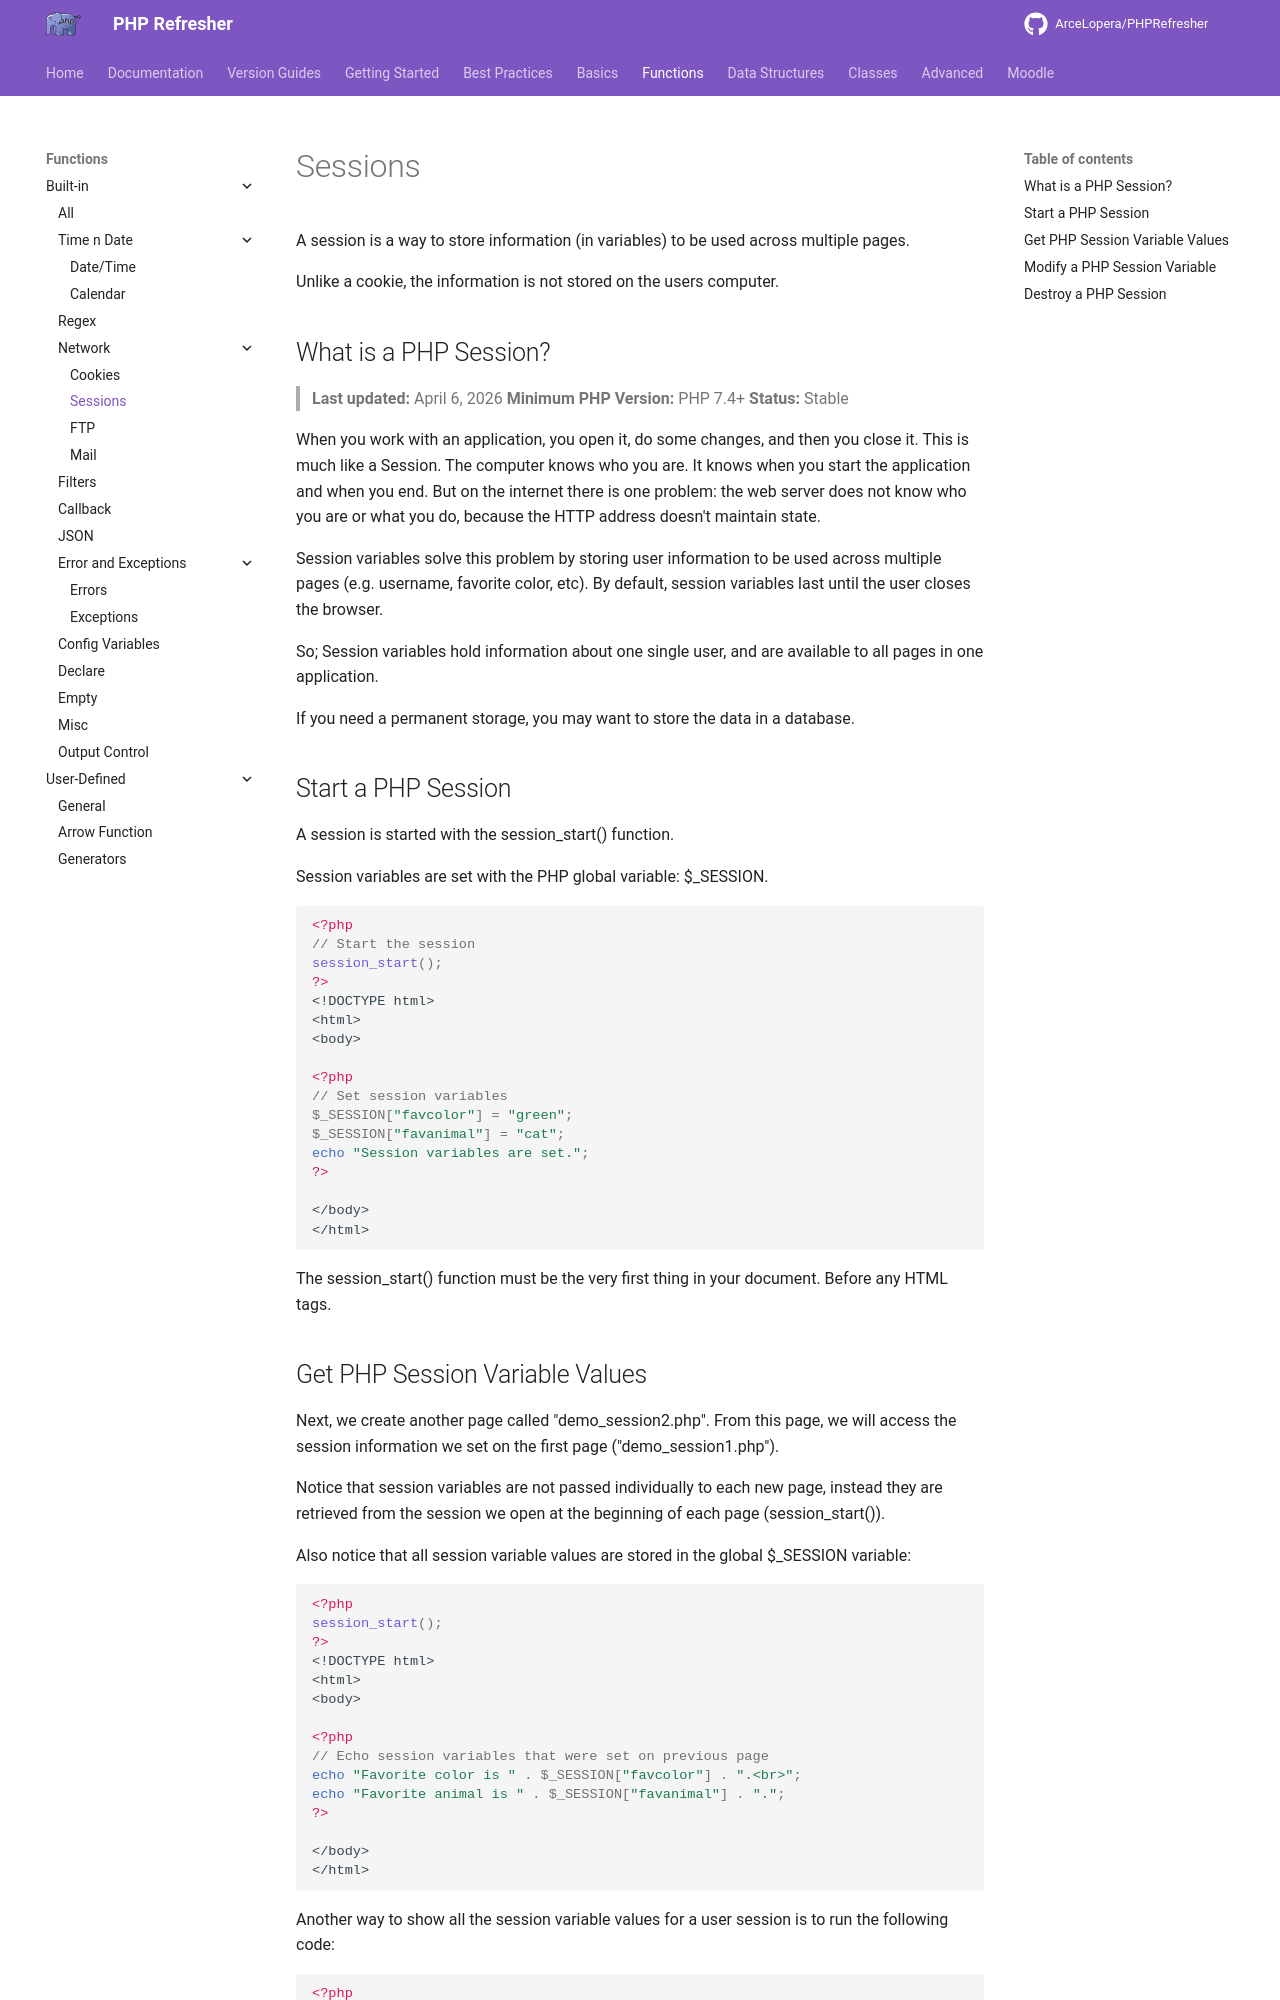

repository: ArceLopera/PHPRefresher · page: Func/phpSessions/index.html · generator: mkdocs

A session is a way to store information (in variables) to be used across multiple pages.

Unlike a cookie, the information is not stored on the users computer.

## What is a PHP Session?
> **Last updated:** April 6, 2026
> **Minimum PHP Version:** PHP 7.4+
> **Status:** Stable

When you work with an application, you open it, do some changes, and then you close it. This is much like a Session. The computer knows who you are. It knows when you start the application and when you end. But on the internet there is one problem: the web server does not know who you are or what you do, because the HTTP address doesn't maintain state.

Session variables solve this problem by storing user information to be used across multiple pages (e.g. username, favorite color, etc). By default, session variables last until the user closes the browser.

So; Session variables hold information about one single user, and are available to all pages in one application.

If you need a permanent storage, you may want to store the data in a database.

## Start a PHP Session


A session is started with the session_start() function.

Session variables are set with the PHP global variable: $_SESSION.

``` php
<?php
// Start the session
session_start();
?>
<!DOCTYPE html>
<html>
<body>

<?php
// Set session variables
$_SESSION["favcolor"] = "green";
$_SESSION["favanimal"] = "cat";
echo "Session variables are set.";
?>

</body>
</html>
```

The session_start() function must be the very first thing in your document. Before any HTML tags.
